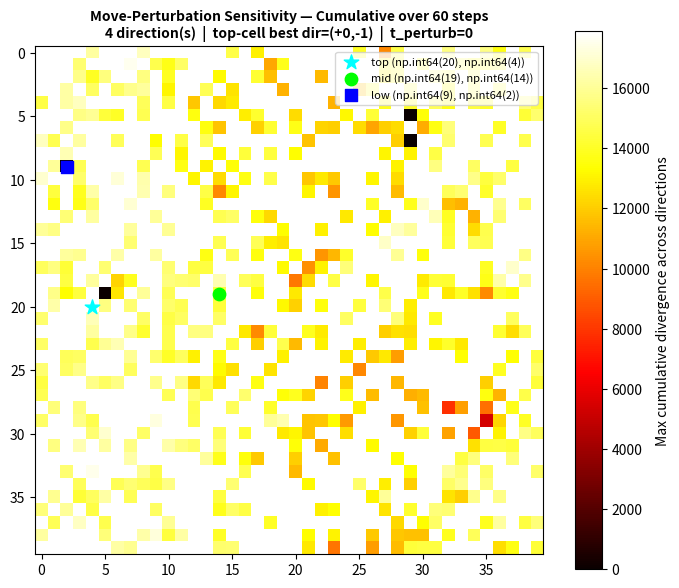
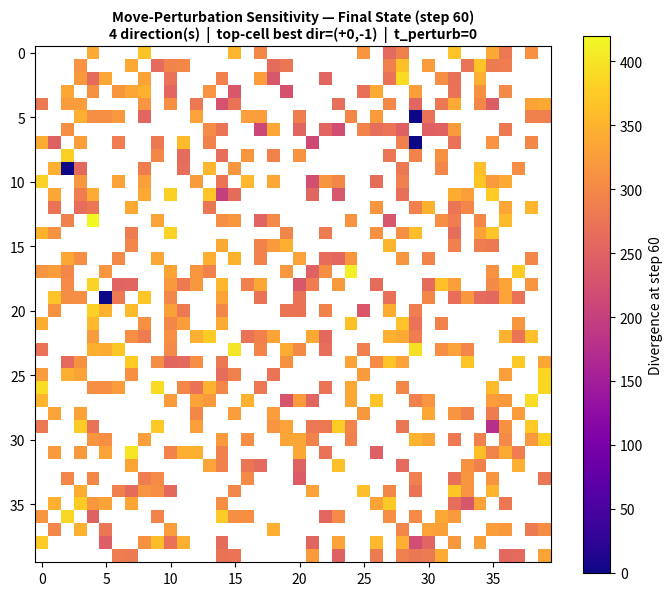
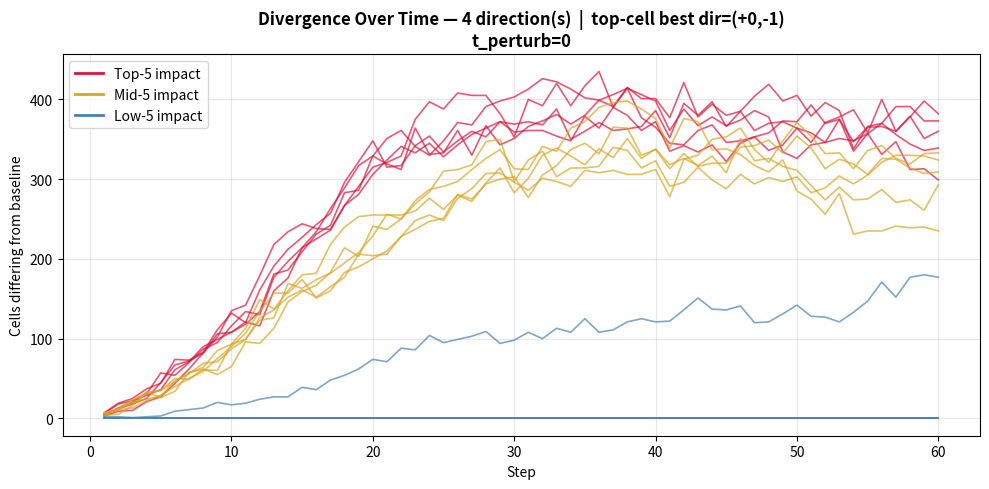
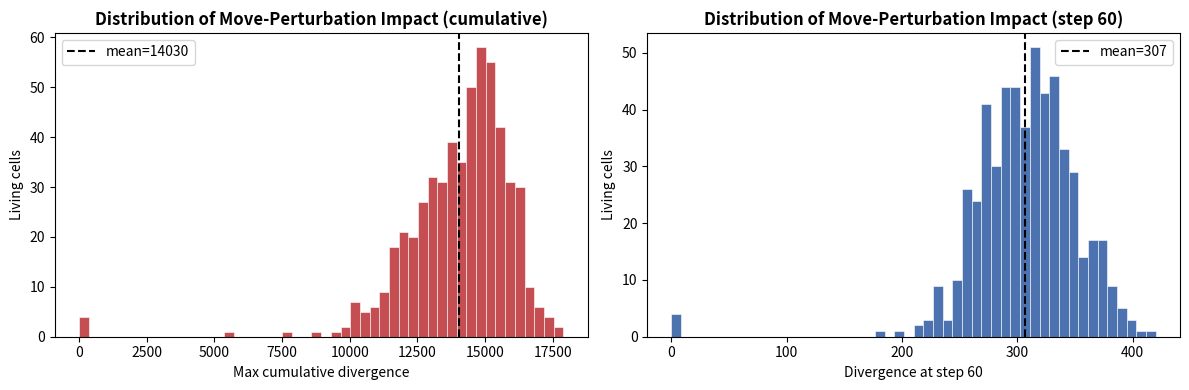
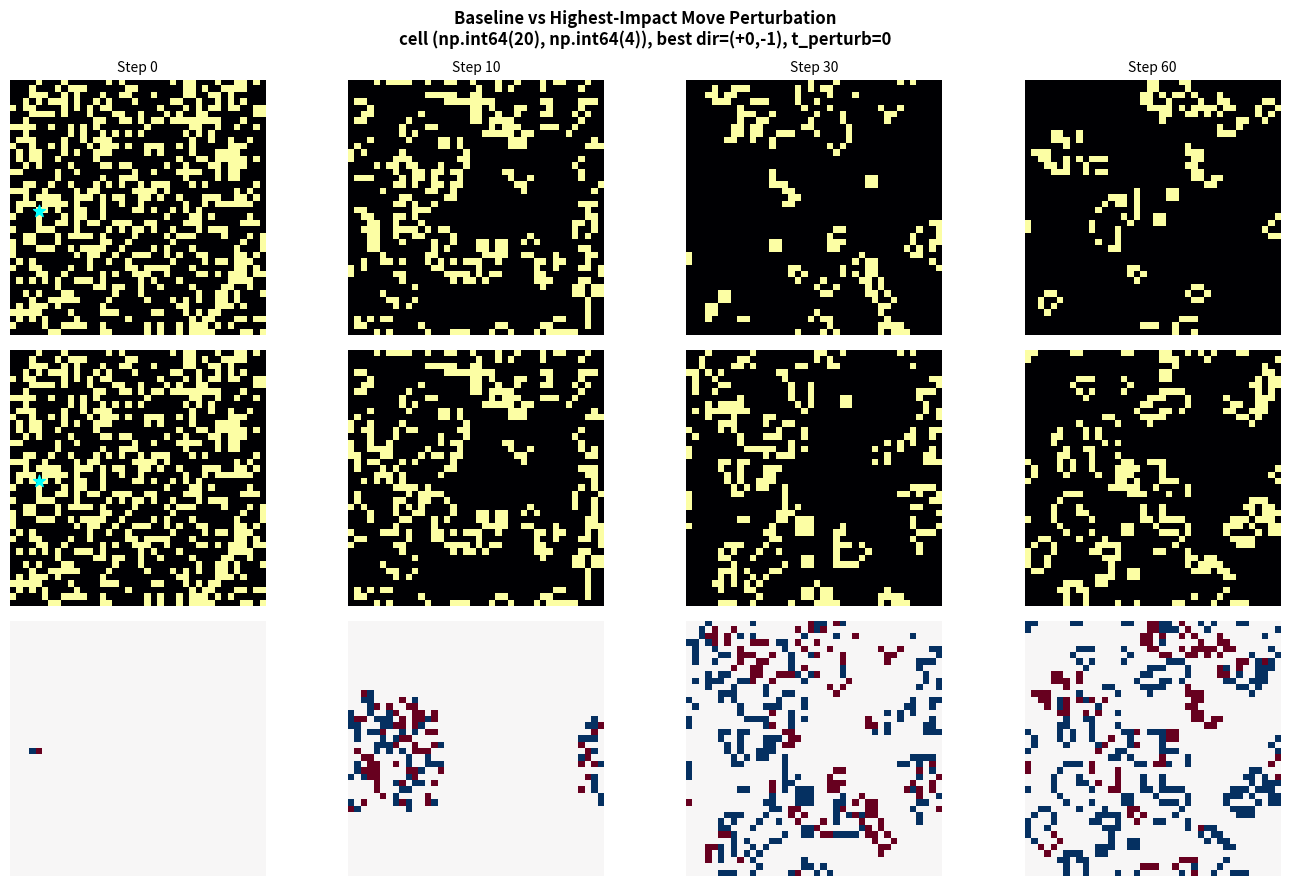
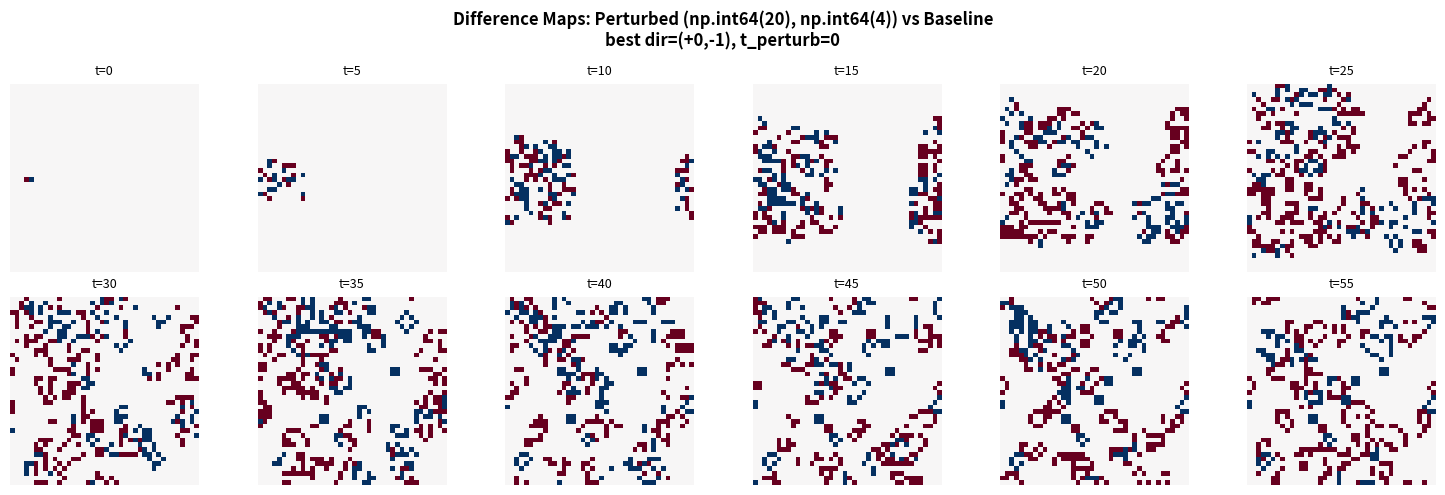
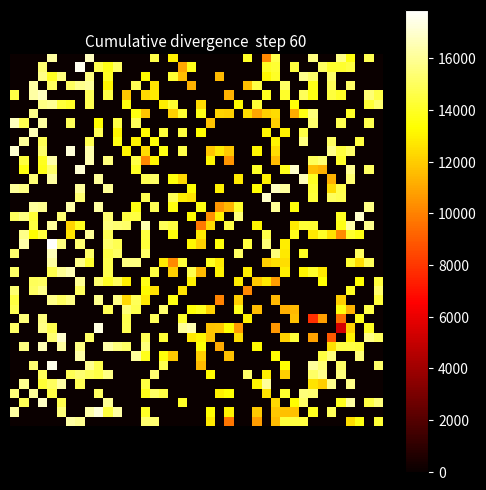

Here is the Python script that generated these plots, in order:
"""
perturbation_move.py
--------------------
Move-perturbation sensitivity analysis for Conway's Game of Life.

For a given set of displacement vectors, each living cell in the state at
t_perturb is moved to every valid new position (toroidal wrap-around). The
resulting trajectory is compared against an unperturbed baseline. Per cell,
the maximum cumulative divergence across all tried directions is reported.

Use `manhattan_displacements(order)` to get all displacement vectors of a
given Manhattan distance (e.g. order=1 → 4 directions, order=2 → 8, etc.).

Outputs (saved to out_dir):
  01_sensitivity_cumulative.png  – heatmap: max cumulative divergence over steps
  02_sensitivity_final.png       – heatmap: divergence at the final step
  03_divergence_over_time.png    – curves for top / mid / low impact cells
  04_impact_distribution.png     – histogram of impacts (living cells only)
  05_baseline_vs_top.png         – side-by-side snapshots at 4 time-points
  06_difference_maps.png         – per-step difference grids for top perturbation
  07_sensitivity_gif.gif         – animated cumulative divergence map
"""

from __future__ import annotations

import abc
import functools
import math
import os
from dataclasses import dataclass, field

import numpy as np
import matplotlib.pyplot as plt
import matplotlib.animation as animation
from matplotlib.lines import Line2D


# ── Displacement helpers ───────────────────────────────────────────────────────

def manhattan_displacements(order: int) -> list[tuple[int, int]]:
    """
    All integer (dr, dc) vectors with Manhattan distance exactly equal to order.

    order=1 → 4 vectors  (cardinal directions)
    order=2 → 8 vectors  (cardinal + diagonal)
    order=3 → 12 vectors
    """
    vectors = []
    for dr in range(-order, order + 1):
        dc_abs = order - abs(dr)
        if dc_abs == 0:
            vectors.append((dr, 0))
        else:
            vectors.append((dr,  dc_abs))
            vectors.append((dr, -dc_abs))
    return vectors


# ── Game-of-Life engine ────────────────────────────────────────────────────────

class Engine:
    """Pure-static Conway's Game of Life stepper (toroidal boundary)."""

    @staticmethod
    def step(cells: np.ndarray) -> np.ndarray:
        neighbors = sum(
            np.roll(np.roll(cells, i, 0), j, 1)
            for i in (-1, 0, 1) for j in (-1, 0, 1)
            if (i, j) != (0, 0)
        )
        return ((neighbors == 3) | (cells & (neighbors == 2))).astype(np.uint8)

    @staticmethod
    def run_trajectory(init: np.ndarray, steps: int) -> np.ndarray:
        """Return array of shape (steps+1, H, W)."""
        traj = np.empty((steps + 1, *init.shape), dtype=np.uint8)
        traj[0] = init
        for t in range(1, steps + 1):
            traj[t] = Engine.step(traj[t - 1])
        return traj


# ── Perturbation protocol ──────────────────────────────────────────────────────

class Perturbation(abc.ABC):
    """Encapsulates a single perturbation applied to a grid state."""

    @abc.abstractmethod
    def apply(self, cells: np.ndarray) -> np.ndarray | None:
        """
        Return a new perturbed grid, or None if the perturbation is invalid
        (e.g. source is dead or destination is already occupied).
        """

    @property
    @abc.abstractmethod
    def source(self) -> tuple[int, int]:
        """Grid coordinate used to index results into the heatmap."""

    @property
    @abc.abstractmethod
    def label(self) -> str:
        """Human-readable description for figure titles."""


class CellMovePerturbation(Perturbation):
    """
    Move the living cell at (row, col) by displacement (dr, dc),
    wrapping around the toroidal boundary.

    Returns None if the source is dead or the destination is already alive,
    ensuring every valid perturbation is a genuine two-cell change.
    """

    def __init__(self, row: int, col: int, dr: int, dc: int, grid_size: int):
        self._row, self._col = row, col
        self._dr, self._dc = dr, dc
        self._size = grid_size

    @property
    def source(self) -> tuple[int, int]:
        return (self._row, self._col)

    @property
    def displacement(self) -> float:
        return math.sqrt(self._dr ** 2 + self._dc ** 2)

    @property
    def label(self) -> str:
        return f"move ({self._row},{self._col}) by ({self._dr:+d},{self._dc:+d})"

    def apply(self, cells: np.ndarray) -> np.ndarray | None:
        if not cells[self._row, self._col]:
            return None  # source is dead — nothing to move
        nr = (self._row + self._dr) % self._size
        nc = (self._col + self._dc) % self._size
        if cells[nr, nc]:
            return None  # destination already alive — not a true move
        result = cells.copy()
        result[self._row, self._col] = 0
        result[nr, nc] = 1
        return result


# ── Configuration & results ────────────────────────────────────────────────────

@dataclass
class SweepConfig:
    """All parameters that define a sensitivity sweep."""
    grid_size: int = 40
    steps: int = 60          # steps simulated after the perturbation is applied
    seed: int = 42
    density: float = 0.35
    t_perturb: int = 0       # generation at which the perturbation is injected
    out_dir: str = "figures_move"


@dataclass
class SweepResult:
    """Collected outputs from a completed sensitivity sweep."""
    config: SweepConfig
    init: np.ndarray              # t=0 grid
    baseline: np.ndarray          # (steps+1, H, W) trajectory from t_perturb onward
    perturb_state: np.ndarray     # grid at t_perturb (= init when t_perturb=0)
    cumulative: np.ndarray        # (H, W) max cumulative divergence across all directions
    final_div: np.ndarray         # (H, W) final-step divergence for the best direction
    per_step: np.ndarray          # (H, W, steps) per-step divergence for the best direction
    valid_mask: np.ndarray        # (H, W) bool — True for cells with at least one valid move
    best_dr: np.ndarray           # (H, W) int — dr of the direction that achieved max cumulative
    best_dc: np.ndarray           # (H, W) int — dc of the direction that achieved max cumulative
    displacements: list           # all displacement vectors tried
    top_idx: tuple[int, int]      # highest-impact cell among valid cells
    mid_idx: tuple[int, int]      # median-impact cell among valid cells
    low_idx: tuple[int, int]      # lowest-impact cell among valid cells


# ── Sweep runner ───────────────────────────────────────────────────────────────

class SensitivitySweep:
    """
    Run a move-perturbation sensitivity sweep over all given displacement vectors.

    For each living cell, every displacement in `displacements` is tried.
    The heatmap records the MAX cumulative divergence across all valid
    directions, and the per-step trajectory for that best direction.

    Subclass and override `_perturbations(state)` to plug in a different
    perturbation type while reusing the rest of the pipeline.

    Parameters
    ----------
    config       : SweepConfig
    displacements: list of (dr, dc) tuples to try per cell
    init         : optional custom initial grid (overrides random generation)
    """

    def __init__(self, config: SweepConfig, displacements: list[tuple[int, int]],
                 init: np.ndarray | None = None):
        self.cfg          = config
        self.displacements = displacements
        self._custom_init = init

    def _make_init(self) -> np.ndarray:
        if self._custom_init is not None:
            return self._custom_init.astype(np.uint8).copy()
        rng = np.random.default_rng(self.cfg.seed)
        return (rng.random((self.cfg.grid_size, self.cfg.grid_size)) < self.cfg.density).astype(np.uint8)

    def _perturbations(self, state: np.ndarray):
        """Yield one Perturbation per (cell, displacement) pair."""
        N = self.cfg.grid_size
        for r in range(N):
            for c in range(N):
                for dr, dc in self.displacements:
                    yield CellMovePerturbation(r, c, dr, dc, N)

    def run(self) -> SweepResult:
        cfg = self.cfg
        N, S = cfg.grid_size, cfg.steps

        init = self._make_init()

        pre_traj      = Engine.run_trajectory(init, cfg.t_perturb)
        perturb_state = pre_traj[-1]

        print(f"Running baseline (t_perturb={cfg.t_perturb}, steps={S}) …")
        baseline = Engine.run_trajectory(perturb_state, S)

        # Track the MAX cumulative divergence across all directions per cell.
        # per_step and final_div are recorded for the best direction.
        cumulative = np.full((N, N), -1.0, dtype=np.float32)
        final_div  = np.zeros((N, N), dtype=np.float32)
        per_step   = np.zeros((N, N, S), dtype=np.float32)
        valid_mask = np.zeros((N, N), dtype=bool)
        best_dr    = np.zeros((N, N), dtype=np.int32)
        best_dc    = np.zeros((N, N), dtype=np.int32)

        n_dirs  = len(self.displacements)
        n_total = N * N * n_dirs
        print(
            f"Sweeping {N}×{N} cells × {n_dirs} direction(s) = {n_total} perturbations …"
        )

        for i, pert in enumerate(self._perturbations(perturb_state)):
            r, c    = pert.source
            p_state = pert.apply(perturb_state)
            if p_state is None:
                continue
            valid_mask[r, c] = True
            p_traj = Engine.run_trajectory(p_state, S)
            diffs  = (p_traj[1:] != baseline[1:]).sum(axis=(1, 2))
            cum    = float(diffs.sum())
            if cum > cumulative[r, c]:
                cumulative[r, c] = cum
                per_step[r, c]   = diffs
                final_div[r, c]  = diffs[-1]
                best_dr[r, c]    = pert._dr
                best_dc[r, c]    = pert._dc

            if (i + 1) % max(1, n_total // 10) == 0:
                print(f"  {i + 1}/{n_total}")

        # Cells with no valid move in any direction get cumulative = 0
        cumulative = np.where(valid_mask, cumulative, 0.0).astype(np.float32)

        print("Sweep done.")

        flat_valid = np.where(valid_mask.ravel(), cumulative.ravel(), -1.0)
        order_arr  = [i for i in np.argsort(flat_valid)[::-1] if flat_valid[i] >= 0]
        n          = len(order_arr)

        top_idx = np.unravel_index(order_arr[0],       (N, N))
        mid_idx = np.unravel_index(order_arr[n // 2],  (N, N))
        low_idx = np.unravel_index(order_arr[-1],      (N, N))

        print(f"  Directions tried per cell : {n_dirs}")
        print(f"  Valid cells (≥1 valid move): {valid_mask.sum()}")
        print(f"  Top: {top_idx}  cumulative={cumulative[top_idx]:.0f}"
              f"  best dir=({int(best_dr[top_idx]):+d},{int(best_dc[top_idx]):+d})")
        print(f"  Mid: {mid_idx}  cumulative={cumulative[mid_idx]:.0f}")
        print(f"  Low: {low_idx}  cumulative={cumulative[low_idx]:.0f}")

        return SweepResult(
            config=cfg, init=init, baseline=baseline,
            perturb_state=perturb_state,
            cumulative=cumulative, final_div=final_div, per_step=per_step,
            valid_mask=valid_mask, best_dr=best_dr, best_dc=best_dc,
            displacements=list(self.displacements),
            top_idx=top_idx, mid_idx=mid_idx, low_idx=low_idx,
        )


# ── Visualizer ─────────────────────────────────────────────────────────────────

class SensitivityVisualizer:
    """
    Produce the standard 7-figure analysis suite from a SweepResult.
    All figures are saved to result.config.out_dir.
    """

    def __init__(self, result: SweepResult):
        self.r   = result
        self.cfg = result.config
        os.makedirs(self.cfg.out_dir, exist_ok=True)

    # -- cached helpers ----------------------------------------------------

    @functools.cached_property
    def _top_traj(self) -> np.ndarray:
        """Trajectory for the top-impact cell's best direction (computed once)."""
        dr = int(self.r.best_dr[self.r.top_idx])
        dc = int(self.r.best_dc[self.r.top_idx])
        pert    = CellMovePerturbation(*self.r.top_idx, dr, dc, self.cfg.grid_size)
        p_state = pert.apply(self.r.perturb_state)
        return Engine.run_trajectory(p_state, self.cfg.steps)

    def _cum_masked(self) -> np.ndarray:
        """Cumulative heatmap with dead-cell positions set to NaN."""
        out = self.r.cumulative.astype(float).copy()
        out[~self.r.valid_mask] = np.nan
        return out

    def _disp_str(self) -> str:
        n   = len(self.r.displacements)
        dr0, dc0 = self.r.best_dr[self.r.top_idx], self.r.best_dc[self.r.top_idx]
        return (f"{n} direction(s)  |  "
                f"top-cell best dir=({int(dr0):+d},{int(dc0):+d})")

    def _path(self, fname: str) -> str:
        return os.path.join(self.cfg.out_dir, fname)

    def _representative_indices(self, n_each: int = 5):
        N  = self.cfg.grid_size
        fv = np.where(self.r.valid_mask.ravel(), self.r.cumulative.ravel(), -1.0)
        order = [i for i in np.argsort(fv)[::-1] if fv[i] >= 0]
        n = len(order)

        def pick(positions):
            return [np.unravel_index(order[p], (N, N))
                    for p in positions if 0 <= p < n]

        mid = n // 2
        return (
            pick(range(n_each)),
            pick(range(max(0, mid - n_each // 2), mid + n_each // 2 + 1)),
            pick(range(max(0, n - n_each), n)),
        )

    # -- 7 figures ---------------------------------------------------------

    def _save_01(self):
        fig, ax = plt.subplots(figsize=(7, 6))
        im = ax.imshow(self._cum_masked(), cmap="hot", interpolation="nearest")
        ax.scatter([self.r.top_idx[1]], [self.r.top_idx[0]], s=120, c="cyan",
                   marker="*", label=f"top {self.r.top_idx}", zorder=5)
        ax.scatter([self.r.mid_idx[1]], [self.r.mid_idx[0]], s=80,  c="lime",
                   marker="o", label=f"mid {self.r.mid_idx}", zorder=5)
        ax.scatter([self.r.low_idx[1]], [self.r.low_idx[0]], s=80,  c="blue",
                   marker="s", label=f"low {self.r.low_idx}", zorder=5)
        plt.colorbar(im, ax=ax, label="Max cumulative divergence across directions")
        ax.set_title(
            f"Move-Perturbation Sensitivity — Cumulative over {self.cfg.steps} steps\n"
            f"{self._disp_str()}  |  t_perturb={self.cfg.t_perturb}",
            fontweight="bold", fontsize=10,
        )
        ax.legend(fontsize=8, loc="upper right")
        fig.tight_layout()
        fig.savefig(self._path("01_sensitivity_cumulative.png"), dpi=150)
        plt.close(fig)
        print("[1] Cumulative sensitivity heatmap saved.")

    def _save_02(self):
        fd = self.r.final_div.astype(float).copy()
        fd[~self.r.valid_mask] = np.nan
        fig, ax = plt.subplots(figsize=(7, 6))
        im = ax.imshow(fd, cmap="plasma", interpolation="nearest")
        plt.colorbar(im, ax=ax, label=f"Divergence at step {self.cfg.steps}")
        ax.set_title(
            f"Move-Perturbation Sensitivity — Final State (step {self.cfg.steps})\n"
            f"{self._disp_str()}  |  t_perturb={self.cfg.t_perturb}",
            fontweight="bold", fontsize=10,
        )
        fig.tight_layout()
        fig.savefig(self._path("02_sensitivity_final.png"), dpi=150)
        plt.close(fig)
        print("[2] Final-step sensitivity heatmap saved.")

    def _save_03(self):
        top5, mid5, low5 = self._representative_indices()
        ts = np.arange(1, self.cfg.steps + 1)
        fig, ax = plt.subplots(figsize=(10, 5))
        for idx in top5:
            ax.plot(ts, self.r.per_step[idx], color="crimson",   alpha=0.7, linewidth=1.2)
        for idx in mid5:
            ax.plot(ts, self.r.per_step[idx], color="goldenrod", alpha=0.7, linewidth=1.2)
        for idx in low5:
            ax.plot(ts, self.r.per_step[idx], color="steelblue", alpha=0.7, linewidth=1.2)
        ax.legend(handles=[
            Line2D([0], [0], color="crimson",   lw=2, label="Top-5 impact"),
            Line2D([0], [0], color="goldenrod", lw=2, label="Mid-5 impact"),
            Line2D([0], [0], color="steelblue", lw=2, label="Low-5 impact"),
        ])
        ax.set_xlabel("Step")
        ax.set_ylabel("Cells differing from baseline")
        ax.set_title(
            f"Divergence Over Time — {self._disp_str()}\n"
            f"t_perturb={self.cfg.t_perturb}",
            fontweight="bold",
        )
        ax.grid(alpha=0.3)
        fig.tight_layout()
        fig.savefig(self._path("03_divergence_over_time.png"), dpi=150)
        plt.close(fig)
        print("[3] Divergence-over-time saved.")

    def _save_04(self):
        valid_cum   = self.r.cumulative[self.r.valid_mask].ravel()
        valid_final = self.r.final_div[self.r.valid_mask].ravel()
        fig, axes = plt.subplots(1, 2, figsize=(12, 4))
        axes[0].hist(valid_cum, bins=50, color="#C44E52", edgecolor="white", linewidth=0.4)
        axes[0].axvline(valid_cum.mean(), color="black", linestyle="--",
                        label=f"mean={valid_cum.mean():.0f}")
        axes[0].set_xlabel("Max cumulative divergence")
        axes[0].set_ylabel("Living cells")
        axes[0].set_title("Distribution of Move-Perturbation Impact (cumulative)", fontweight="bold")
        axes[0].legend()
        axes[1].hist(valid_final, bins=50, color="#4C72B0", edgecolor="white", linewidth=0.4)
        axes[1].axvline(valid_final.mean(), color="black", linestyle="--",
                        label=f"mean={valid_final.mean():.0f}")
        axes[1].set_xlabel(f"Divergence at step {self.cfg.steps}")
        axes[1].set_ylabel("Living cells")
        axes[1].set_title(
            f"Distribution of Move-Perturbation Impact (step {self.cfg.steps})", fontweight="bold"
        )
        axes[1].legend()
        fig.tight_layout()
        fig.savefig(self._path("04_impact_distribution.png"), dpi=150)
        plt.close(fig)
        print("[4] Impact distribution saved.")

    def _save_05(self):
        S          = self.cfg.steps
        snap_steps = sorted({0, S // 6, S // 2, S})
        fig, axes  = plt.subplots(3, len(snap_steps), figsize=(14, 9))
        dr = int(self.r.best_dr[self.r.top_idx])
        dc = int(self.r.best_dc[self.r.top_idx])
        for col, t in enumerate(snap_steps):
            base_frame = self.r.baseline[t]
            top_frame  = self._top_traj[t]
            diff_frame = base_frame.astype(int) - top_frame.astype(int)
            axes[0, col].imshow(base_frame, cmap="inferno", vmin=0, vmax=1, interpolation="nearest")
            axes[0, col].set_title(f"Step {t}", fontsize=10)
            axes[0, col].axis("off")
            axes[1, col].imshow(top_frame, cmap="inferno", vmin=0, vmax=1, interpolation="nearest")
            axes[1, col].axis("off")
            axes[2, col].imshow(diff_frame, cmap="RdBu_r", vmin=-1, vmax=1, interpolation="nearest")
            axes[2, col].axis("off")
        for ax, lbl in zip(axes[:, 0],
                           ["Baseline", f"Perturbed {self.r.top_idx}", "Difference"]):
            ax.set_ylabel(lbl, fontsize=10)
        for row in range(2):
            axes[row, 0].scatter(
                [self.r.top_idx[1]], [self.r.top_idx[0]], s=80, c="cyan", marker="*", zorder=5
            )
        fig.suptitle(
            f"Baseline vs Highest-Impact Move Perturbation\n"
            f"cell {self.r.top_idx}, best dir=({dr:+d},{dc:+d}), "
            f"t_perturb={self.cfg.t_perturb}",
            fontweight="bold", fontsize=12,
        )
        fig.tight_layout()
        fig.savefig(self._path("05_baseline_vs_top.png"), dpi=150)
        plt.close(fig)
        print("[5] Baseline vs top perturbation snapshots saved.")

    def _save_06(self):
        S          = self.cfg.steps
        show_steps = list(range(0, S + 1, max(1, S // 12)))[:12]
        diff_traj  = self._top_traj.astype(int) - self.r.baseline.astype(int)
        ncols      = 6
        nrows      = (len(show_steps) + ncols - 1) // ncols
        fig, axes  = plt.subplots(nrows, ncols, figsize=(ncols * 2.5, nrows * 2.5))
        axes       = axes.ravel()
        for i, t in enumerate(show_steps):
            axes[i].imshow(diff_traj[t], cmap="RdBu_r", vmin=-1, vmax=1, interpolation="nearest")
            axes[i].set_title(f"t={t}", fontsize=9)
            axes[i].axis("off")
        for j in range(i + 1, len(axes)):
            axes[j].axis("off")
        dr = int(self.r.best_dr[self.r.top_idx])
        dc = int(self.r.best_dc[self.r.top_idx])
        fig.suptitle(
            f"Difference Maps: Perturbed {self.r.top_idx} vs Baseline\n"
            f"best dir=({dr:+d},{dc:+d}), t_perturb={self.cfg.t_perturb}",
            fontweight="bold",
        )
        fig.tight_layout()
        fig.savefig(self._path("06_difference_maps.png"), dpi=150)
        plt.close(fig)
        print("[6] Difference maps saved.")

    def _save_07(self):
        cum_over_time = np.cumsum(self.r.per_step, axis=2)
        vmax          = cum_over_time[:, :, -1].max()

        fig, ax = plt.subplots(figsize=(6, 6))
        fig.patch.set_facecolor("black")
        ax.set_facecolor("black")
        ax.axis("off")
        im  = ax.imshow(cum_over_time[:, :, 0], cmap="hot", vmin=0, vmax=vmax,
                        interpolation="nearest")
        ttl = ax.set_title("Cumulative divergence  step 1", color="white", fontsize=11)
        cb  = plt.colorbar(im, ax=ax)
        cb.ax.yaxis.set_tick_params(color="white", labelcolor="white")

        def _update(frame):
            im.set_data(cum_over_time[:, :, frame])
            ttl.set_text(f"Cumulative divergence  step {frame + 1}")
            return im, ttl

        ani = animation.FuncAnimation(fig, _update, frames=self.cfg.steps, interval=120, blit=True)
        ani.save(self._path("07_sensitivity_gif.gif"), writer=animation.PillowWriter(fps=10))
        plt.close(fig)
        print("[7] Sensitivity animation saved.")

    def save_all(self):
        self._save_01()
        self._save_02()
        self._save_03()
        self._save_04()
        self._save_05()
        self._save_06()
        self._save_07()
        n_valid = int(self.r.valid_mask.sum())
        n_total = self.cfg.grid_size ** 2
        n_dirs  = len(self.r.displacements)
        print(
            f"\n── Summary ──────────────────────────────────────────────\n"
            f"  Grid              : {self.cfg.grid_size}×{self.cfg.grid_size} ({n_total} cells)\n"
            f"  Living at t_perturb={self.cfg.t_perturb}: {n_valid}\n"
            f"  Directions tried  : {n_dirs}\n"
            f"  Steps             : {self.cfg.steps}\n"
            f"  Mean max-cumulative divergence : {self.r.cumulative[self.r.valid_mask].mean():.1f}\n"
            f"  Max  max-cumulative divergence : {self.r.cumulative[self.r.valid_mask].max():.0f}"
            f"  at {self.r.top_idx}\n"
            f"\nAll figures saved to ./{self.cfg.out_dir}/"
        )


# ── Entry point ────────────────────────────────────────────────────────────────

if __name__ == "__main__":
    cfg = SweepConfig(
        grid_size=40,
        steps=60,
        seed=42,
        density=0.35,
        t_perturb=0,
        out_dir="figures_move",
    )
    sweep  = SensitivitySweep(cfg, displacements=manhattan_displacements(1))
    result = sweep.run()
    SensitivityVisualizer(result).save_all()
